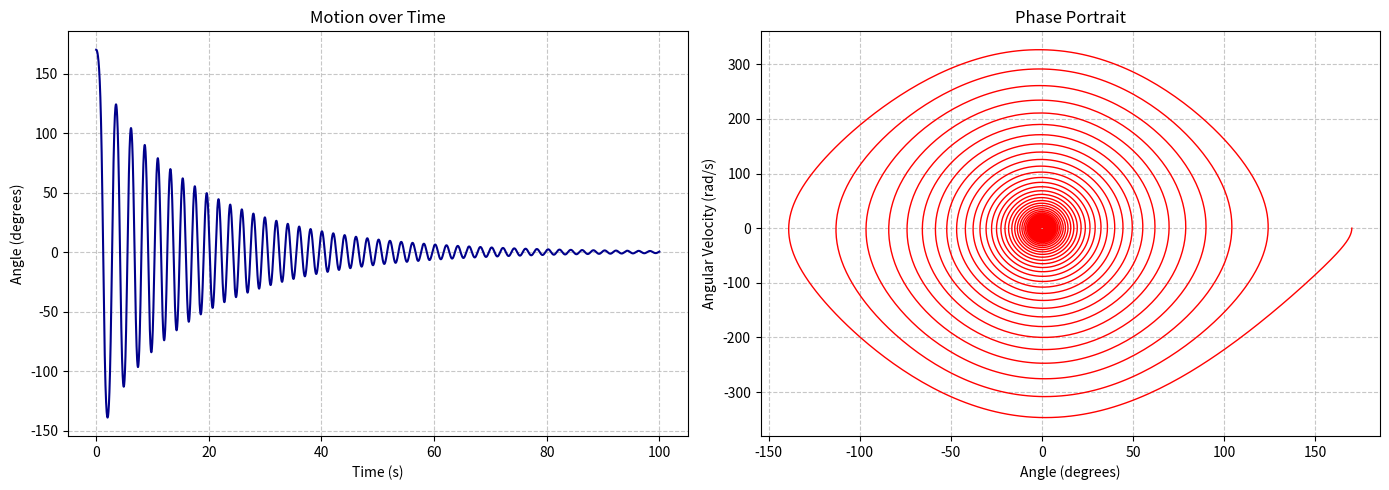

Python code for this plot:
import numpy as np
import matplotlib.pyplot as plt


config = {
    'g': 9.81,
    'l': 1.0,
    'b': 0.1,    
    'dt': 0.01   
}

def get_next_state(theta, omega, config):
    """Calculates the state of the pendulum at the next time step."""
    g, l, b, dt = config['g'], config['l'], config['b'], config['dt']
    
    
    alpha = -(g / l) * np.sin(theta) - b * omega + np.random.uniform(-0.01, 0.01)
    
    
    omega_new = omega + alpha * dt
    theta_new = theta + omega_new * dt
    
    return theta_new, omega_new


theta = 170 * np.pi / 180
omega = 0.0
theta_list = []
omega_list = []
t_list = np.arange(0, 100, config['dt'])

for t in t_list:
    theta_list.append(np.degrees(theta))
    omega_list.append(np.degrees(omega))
    theta, omega = get_next_state(theta, omega, config)



fig, (ax1, ax2) = plt.subplots(1, 2, figsize=(14, 5))


ax1.plot(t_list, theta_list, color='darkblue', linewidth=1.5)
ax1.set_xlabel('Time (s)')
ax1.set_ylabel('Angle (degrees)')
ax1.set_title('Motion over Time')
ax1.grid(True, linestyle='--', alpha=0.7)


ax2.plot(theta_list, omega_list, color='red', linewidth=1)
ax2.set_xlabel('Angle (degrees)')
ax2.set_ylabel('Angular Velocity (rad/s)')
ax2.set_title('Phase Portrait')
ax2.grid(True, linestyle='--', alpha=0.7)


plt.tight_layout() 
plt.show()
